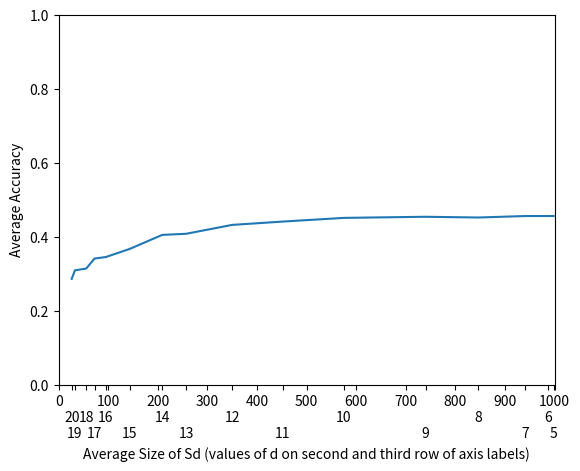

Reproduce this figure in Python.
import matplotlib.pyplot as plt

X = [998.1, 985.97, 941.036, 845.674, 739.95, 575.222, 451.368, 349.704, 257.134, 208.922, 143.194, 94.908, 72.398, 55.62, 32.784, 26.3]
Y = [0.456, 0.456, 0.456, 0.452, 0.454, 0.451, 0.441, 0.432, 0.408, 0.405, 0.367, 0.345, 0.341, 0.314, 0.309, 0.286]


plt.xlabel('Average Size of Sd (values of d on second and third row of axis labels)')
plt.ylabel('Average Accuracy')
plt.ylim(0, 1)
plt.xlim(0, 1000)
plt.plot(X, Y)
plt.xticks(X + list(range(0,1001,100)), ["\n\n" + str(i) if i % 2 == 1 else "\n" + str(i) for i in range(5, 21)] + list(range(0,1001,100)))
plt.show()

[998.1, 985.97, 941.036, 845.674, 739.95, 575.222, 451.368, 349.704, 257.134, 208.922, 143.194, 94.908, 72.398, 55.62, 32.784, 26.3] 
[0.456, 0.456, 0.456, 0.452, 0.454, 0.451, 0.441, 0.432, 0.408, 0.405, 0.367, 0.345, 0.341, 0.314, 0.309, 0.286]